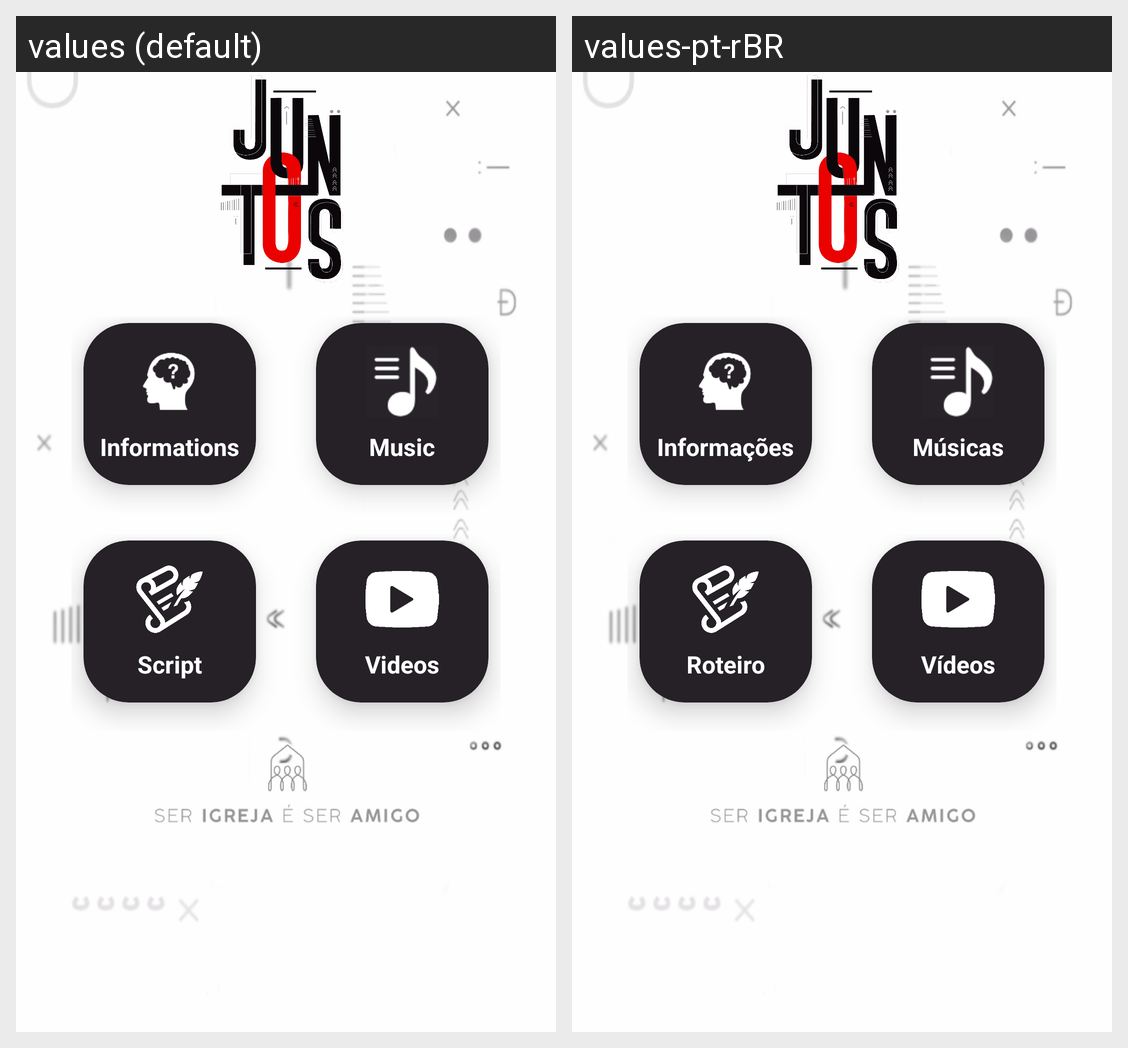

For this localized Android screen grid, give each drawn string resource with its value in every locale shown.
Android screen res/layout/activity_menu.xml rendered under 2 locales, left to right: values (default), values-pt-rBR. Device: Nexus 5 (rendered at 1080×1920; each locale shown at half size, 540×960, under a caption strip naming it); theme AppTheme.
Strings drawn on this screen, with the default value and each locale's value (text and hints the layout hard-codes, and strings that could not be matched under every locale, appear in the picture but are not listed):

info
  values: Informations
  values-pt-rBR: Informações

musicas
  values: Music
  values-pt-rBR: Músicas

roteiro
  values: Script
  values-pt-rBR: Roteiro

icon_videos
  values: Videos
  values-pt-rBR: Vídeos
